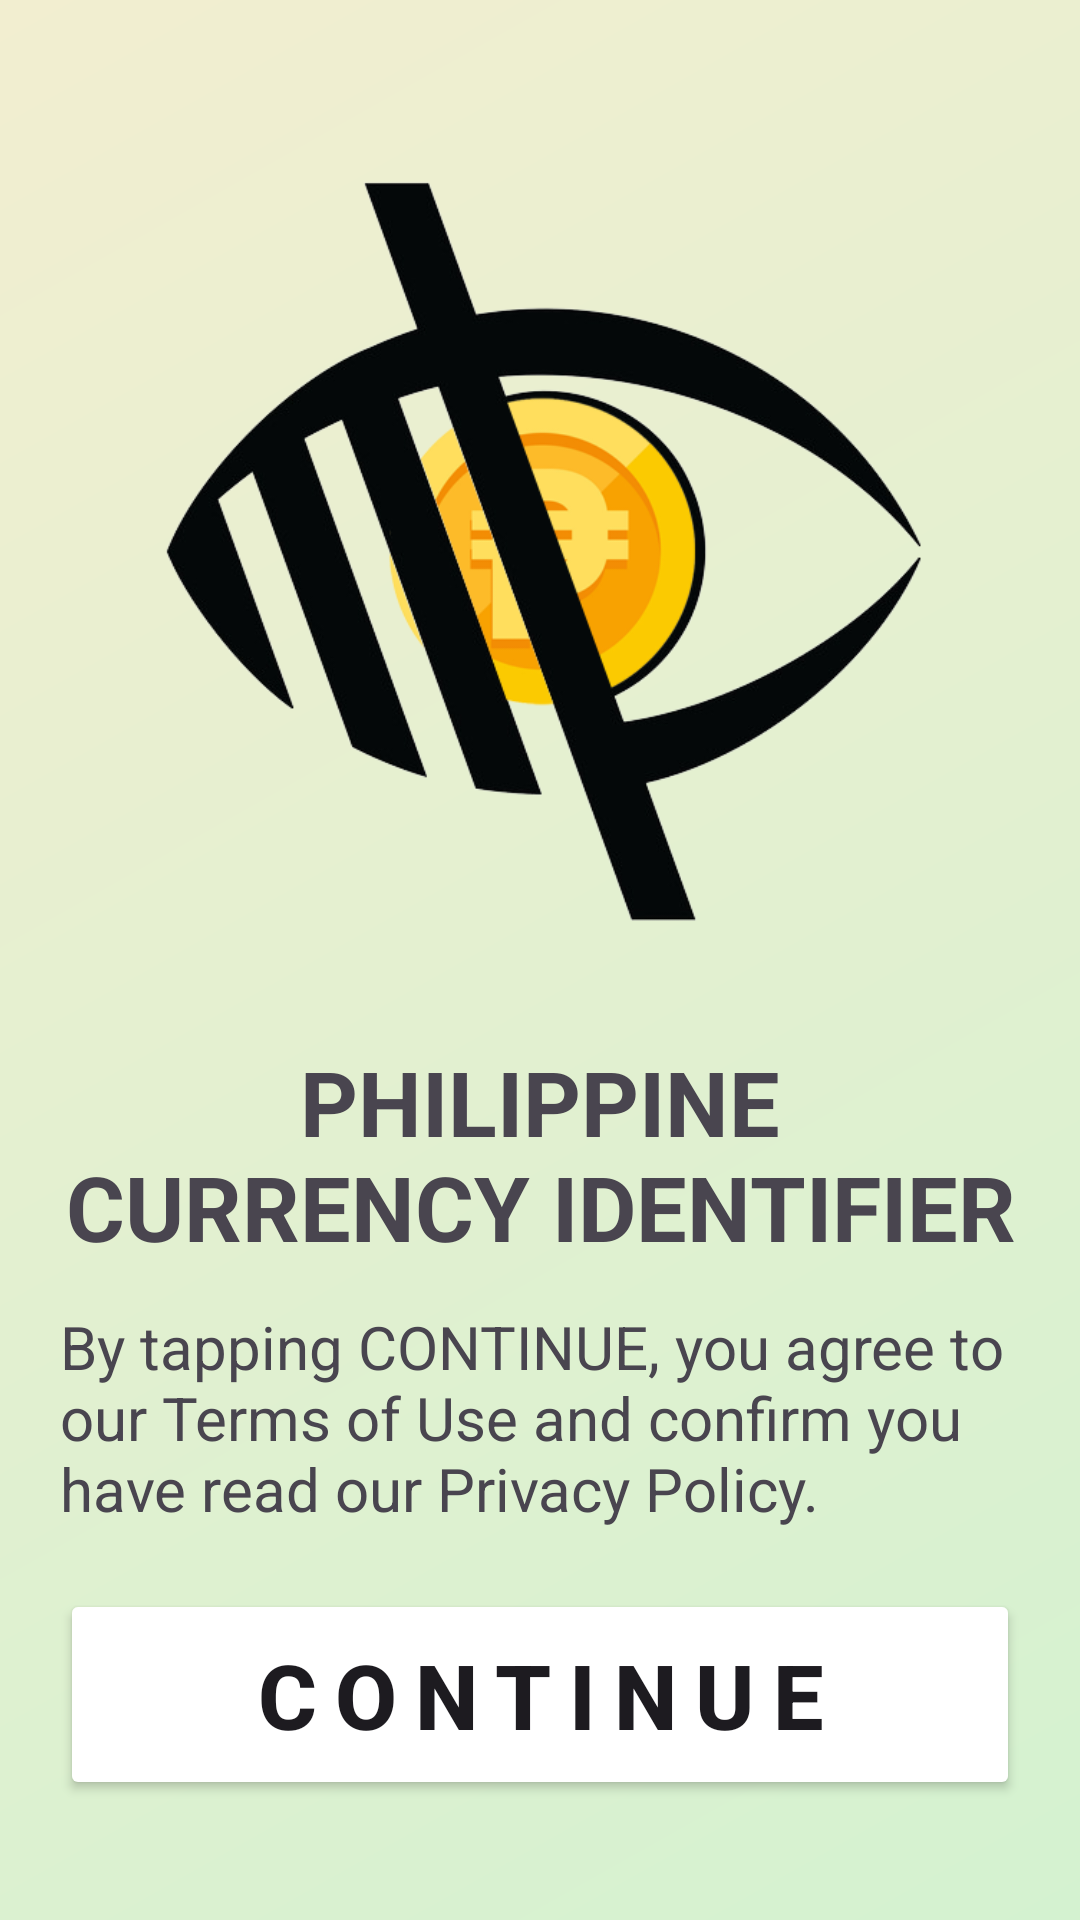

Produce the Android XML layout that renders to this screen, including the resource entries it uses.
<!-- AndroidManifest.xml: application theme Theme.PhilippineCurrencyIdentifier -->
<!-- res/layout/activity_main.xml -->
<?xml version="1.0" encoding="utf-8"?>
<androidx.constraintlayout.widget.ConstraintLayout xmlns:android="http://schemas.android.com/apk/res/android"
    xmlns:app="http://schemas.android.com/apk/res-auto"
    xmlns:tools="http://schemas.android.com/tools"
    android:layout_width="match_parent"
    android:layout_height="match_parent"
    android:padding="20dp"
    android:background="@drawable/bg_gradient"
    tools:context=".MainActivity">

    <TextView
        android:id="@+id/textView"
        android:layout_width="0dp"
        android:layout_height="wrap_content"
        android:layout_marginTop="20dp"
        android:text="@string/app_name"
        android:textAlignment="center"
        android:textAllCaps="true"
        android:textColor="@color/greenHeadline"
        android:textSize="30sp"
        android:textStyle="bold"
        app:layout_constraintEnd_toEndOf="parent"
        app:layout_constraintStart_toStartOf="parent"
        app:layout_constraintTop_toBottomOf="@+id/imageView" />

    <TextView
        android:layout_width="0dp"
        android:layout_height="wrap_content"
        android:layout_marginBottom="20dp"
        android:text="@string/app_terms_conditions"
        android:textSize="20sp"
        android:visibility="visible"
        app:layout_constraintBottom_toTopOf="@+id/btnContinue"
        app:layout_constraintEnd_toEndOf="parent"
        app:layout_constraintStart_toStartOf="parent" />

    <Button
        android:id="@+id/btnContinue"
        android:layout_width="0dp"
        android:layout_height="wrap_content"
        android:layout_marginBottom="20dp"
        android:backgroundTint="@color/btnYellow"
        android:letterSpacing=".2"
        android:padding="15dp"
        android:text="Continue"
        android:textAllCaps="true"
        android:textSize="30sp"
        android:textStyle="bold"
        android:visibility="visible"
        app:layout_constraintBottom_toBottomOf="parent"
        app:layout_constraintEnd_toEndOf="parent"
        app:layout_constraintStart_toStartOf="parent"
        app:strokeColor="#707070"
        app:strokeWidth="1dp" />

    <ImageView
        android:id="@+id/imageView"
        android:layout_width="364dp"
        android:layout_height="287dp"
        android:layout_marginTop="20dp"
        app:layout_constraintEnd_toEndOf="parent"
        app:layout_constraintHorizontal_bias="0.489"
        app:layout_constraintStart_toStartOf="parent"
        app:layout_constraintTop_toTopOf="parent"
        app:srcCompat="@drawable/logo" />

</androidx.constraintlayout.widget.ConstraintLayout>
<!-- resources referenced by this layout -->
<resources>
  <!-- drawable bg_gradient (drawable) -->
  <?xml version="1.0" encoding="utf-8"?>
  <shape
      xmlns:android="http://schemas.android.com/apk/res/android"
      android:shape="rectangle">
      <gradient
          android:startColor="#f2eed0"
          android:endColor="#d4f2d0"
          android:angle="315"
          />
  </shape>
  <!-- drawable logo: png bitmap (drawable, 107813 bytes) -->
  <string name="app_name">Philippine Currency Identifier</string>
  <string name="app_terms_conditions">By tapping CONTINUE, you agree to our Terms of Use and confirm you have read our Privacy Policy.</string>
  <style name="Theme.PhilippineCurrencyIdentifier" parent="Base.Theme.PhilippineCurrencyIdentifier" />
  <style name="Base.Theme.PhilippineCurrencyIdentifier" parent="Theme.Material3.DayNight.NoActionBar">
          
          
      </style>
</resources>
